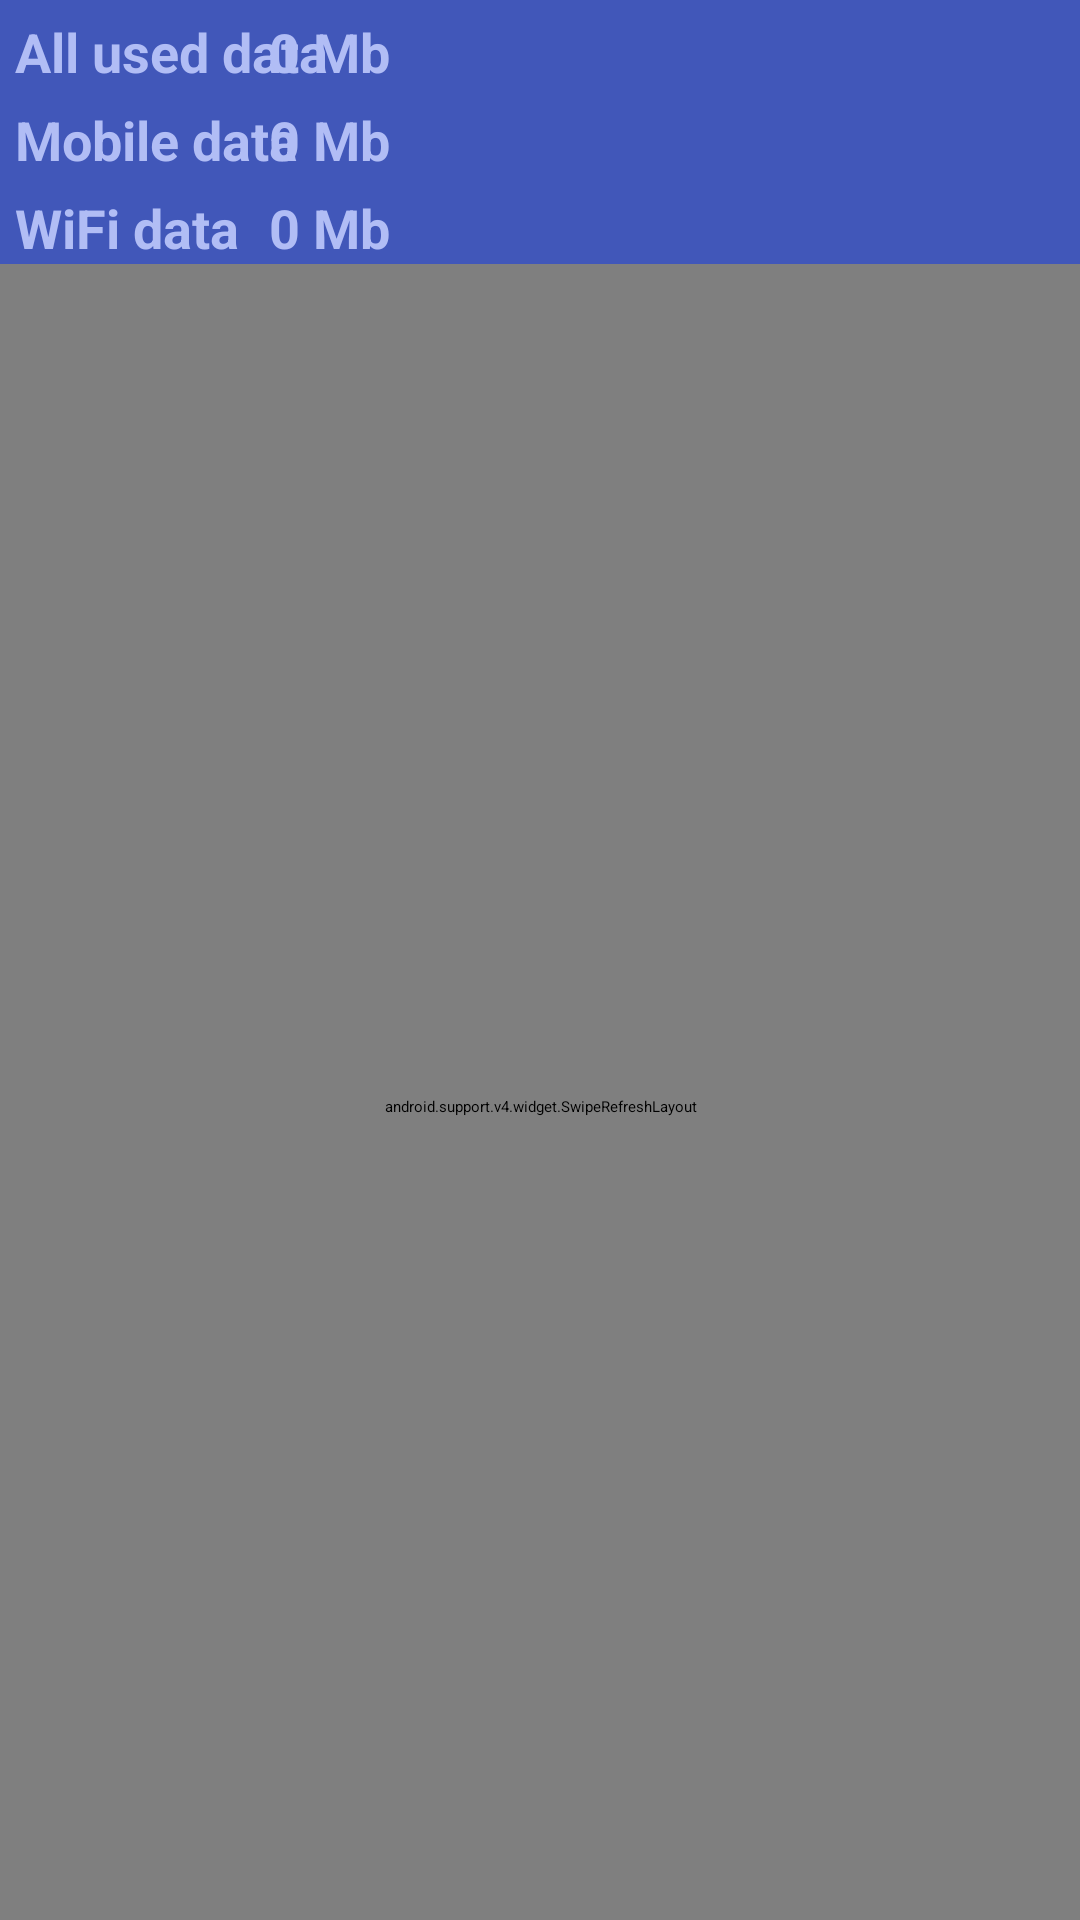

Android layout source for this screen:
<!-- AndroidManifest.xml: application theme AppThemeNonDrawer -->
<!-- res/layout/fragment_app_traff.xml -->
<RelativeLayout xmlns:android="http://schemas.android.com/apk/res/android"
    xmlns:app="http://schemas.android.com/apk/res-auto"
    android:layout_width="match_parent"
    android:layout_height="match_parent"
    android:orientation="horizontal">

    <TextView
        android:text="@string/used_all"
        android:layout_width="wrap_content"
        android:layout_height="wrap_content"
        android:layout_alignParentTop="true"
        android:layout_alignParentLeft="true"
        android:layout_marginTop="5dp"
        android:layout_marginStart="5dp"
        android:id="@+id/used_all"
        android:textSize="@dimen/backdrop_subtitle"
        android:textStyle="bold"
        android:textColor="@color/colorTest"/>

    <TextView
        android:text="@string/used_3G"
        android:layout_width="wrap_content"
        android:layout_height="wrap_content"
        android:layout_below="@+id/used_all"
        android:layout_alignLeft="@+id/used_all"
        android:id="@+id/tvUsedMobile"
        android:textColor="@color/colorTest"
        android:textStyle="bold"
        android:textSize="18sp"
        android:layout_marginTop="5dp" />

    <TextView
        android:text="@string/used_WIFI"
        android:layout_width="wrap_content"
        android:layout_height="wrap_content"
        android:layout_below="@+id/tvUsedMobile"
        android:id="@+id/tvUsedWiFi"
        android:textStyle="bold"
        android:textColor="@color/colorTest"
        android:textSize="18sp"
        android:layout_marginTop="5dp"
        android:layout_marginLeft="5dp" />
    <android.support.v4.widget.SwipeRefreshLayout xmlns:android="http://schemas.android.com/apk/res/android"
        android:id="@+id/swipe_refresh_layout"
        android:layout_width="match_parent"
        android:layout_height="wrap_content"
        android:paddingTop="10dp"
        android:layout_alignParentBottom="true"
        android:layout_alignParentRight="true"
        android:layout_below="@+id/tvUsedWiFi">

        <android.support.v7.widget.RecyclerView
            android:layout_width="match_parent"
            android:layout_height="wrap_content"
            android:id="@+id/rvInstallApplication"
            android:divider="@android:color/transparent"
            android:dividerHeight="4dp"
            android:drawSelectorOnTop="false"
            android:textColor="@color/colorTest">

        </android.support.v7.widget.RecyclerView>

    </android.support.v4.widget.SwipeRefreshLayout>

    <TextView
        android:text="0 Mb"
        android:layout_width="wrap_content"
        android:layout_height="wrap_content"
        android:id="@+id/tvDataUsageMobile"
        android:textSize="18sp"
        android:textStyle="bold"
        android:textColor="@color/colorTest"
        android:layout_alignBaseline="@+id/tvUsedMobile"
        android:layout_alignBottom="@+id/tvUsedMobile"
        android:layout_alignLeft="@+id/tvDataUsageWiFi" />

    <TextView
        android:text="0 Mb"
        android:layout_width="wrap_content"
        android:layout_height="wrap_content"
        android:id="@+id/tvDataUsageTotal"
        android:textSize="18sp"
        android:textStyle="bold"
        android:textColor="@color/colorTest"
        android:layout_alignBaseline="@+id/used_all"
        android:layout_alignBottom="@+id/used_all"
        android:layout_alignLeft="@+id/tvDataUsageMobile" />

    <TextView
        android:text="0 Mb"
        android:layout_width="wrap_content"
        android:layout_height="wrap_content"
        android:id="@+id/tvDataUsageWiFi"
        android:textStyle="bold"
        android:textSize="18sp"
        android:textColor="@color/colorTest"
        android:layout_marginStart="10dp"
        android:layout_marginLeft="86dp"
        android:layout_alignBaseline="@+id/tvUsedWiFi"
        android:layout_alignBottom="@+id/tvUsedWiFi"
        android:layout_toRightOf="@+id/tvUsedWiFi" />
</RelativeLayout>
<!-- resources referenced by this layout -->
<resources>
  <color name="colorTest">#b1bdf5</color>
  <dimen name="backdrop_subtitle">18dp</dimen>
  <string name="used_3G">Mobile data</string>
  <string name="used_WIFI">WiFi data</string>
  <string name="used_all">All used data</string>
  <style name="AppThemeNonDrawer" parent="MaterialDrawerTheme.Light.DarkToolbar">
          <item name="colorPrimary">@color/primary</item>
          <item name="colorPrimaryDark">@color/primary_dark</item>
          <item name="colorAccent">@color/accent</item>
          <item name="android:windowBackground">@color/window_background</item>
  
  
      </style>
  <color name="primary">#3F51B5</color>
  <color name="primary_dark">#303F9F</color>
  <color name="accent">#536DFE</color>
  <color name="window_background">#4157b9  </color>
</resources>
